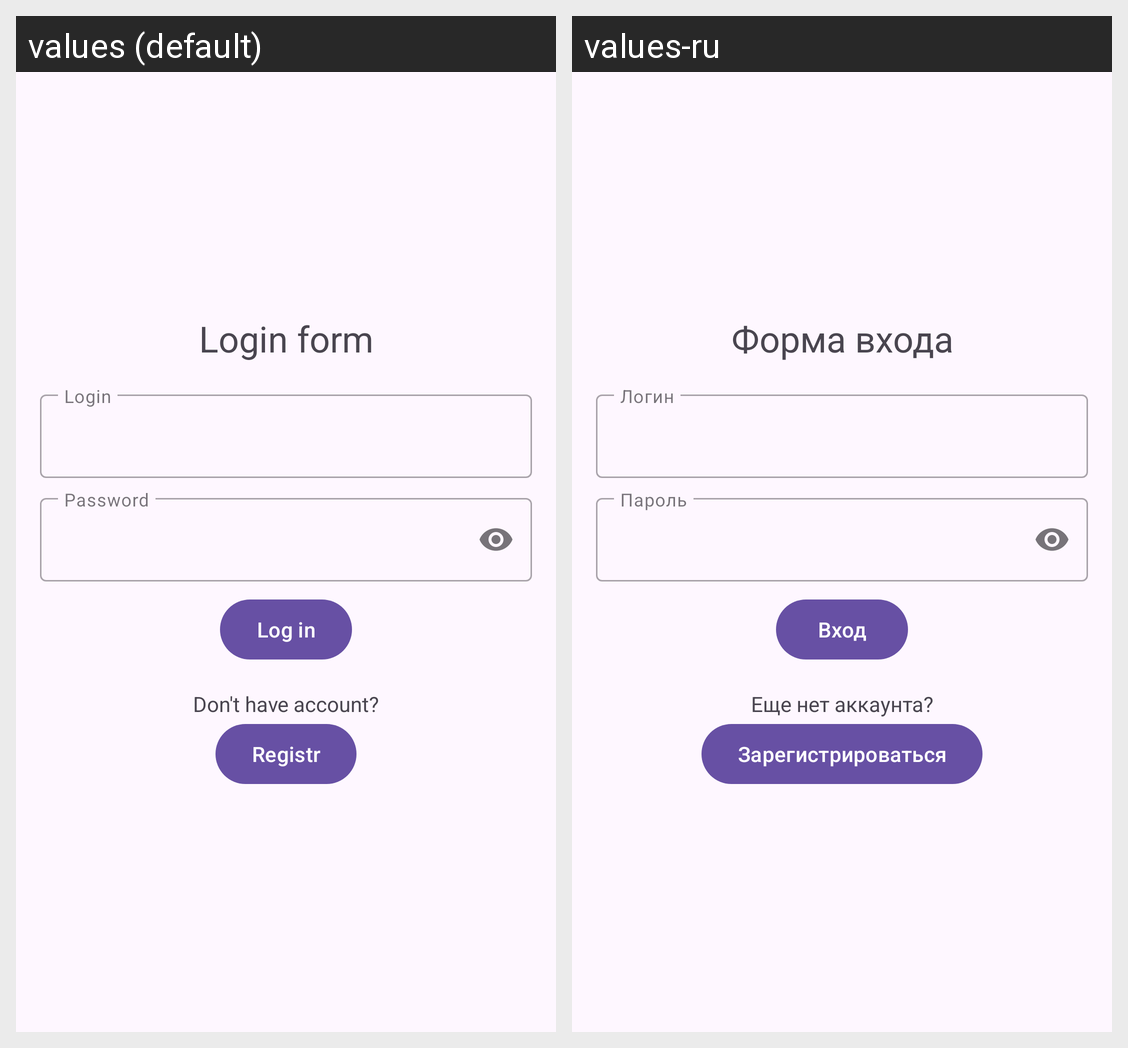

For this localized Android screen grid, give each drawn string resource with its value in every locale shown.
Android screen res/layout/fragment_login.xml rendered under 2 locales, left to right: values (default), values-ru. Device: Nexus 5 (rendered at 1080×1920; each locale shown at half size, 540×960, under a caption strip naming it); theme Theme.Material3.Light.NoActionBar.
Strings drawn on this screen, with the default value and each locale's value (text and hints the layout hard-codes, and strings that could not be matched under every locale, appear in the picture but are not listed):

login_form
  values: Login form
  values-ru: Форма входа

log_in
  values: Log in
  values-ru: Вход

don_t_have_account
  values: Don't have account?
  values-ru: Еще нет аккаунта?

registr
  values: Registr
  values-ru: Зарегистрироваться
